Dataset: imgs_others (GitHub, yujeong0/Auto_painting_program). Classes: apple, avocado, carrot, cherry, flower, leaf, shellfish, tomato.

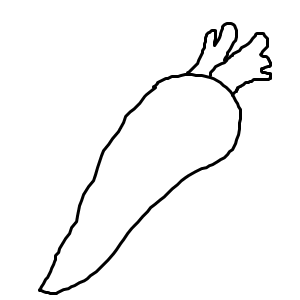
Label: carrot

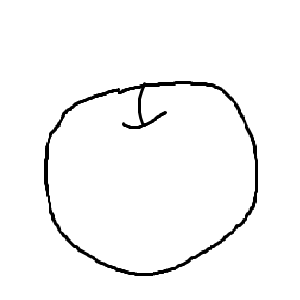
Label: apple

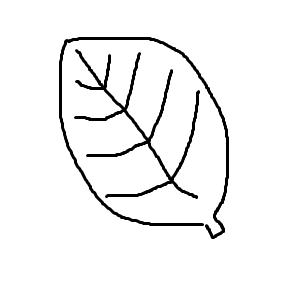
Label: leaf

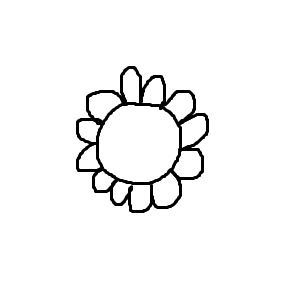
Label: flower

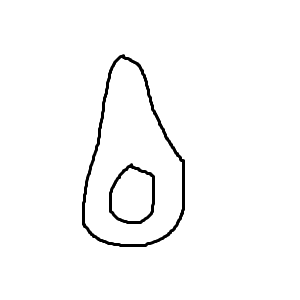
Label: avocado

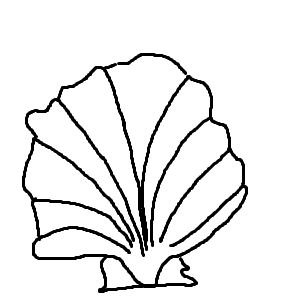
Label: shellfish
